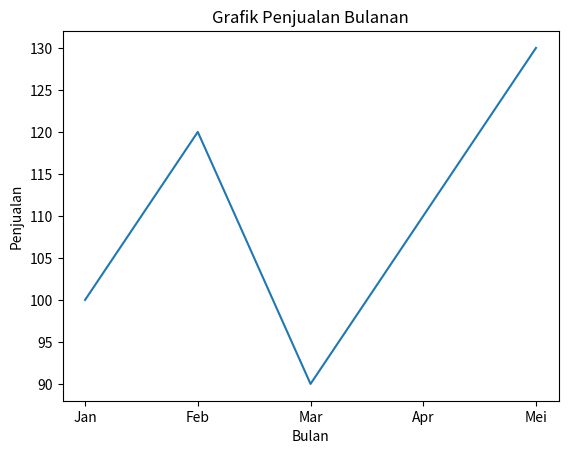

The script that saved this image:
import matplotlib.pyplot as plt

# Data penjualan
tanggal = ['Jan', 'Feb', 'Mar', 'Apr', 'Mei']
penjualan = [100, 120, 90, 110, 130]

# Plot grafik garis
plt.plot(tanggal, penjualan)

# Tambahkan label dan judul
plt.xlabel('Bulan')
plt.ylabel('Penjualan')
plt.title('Grafik Penjualan Bulanan')

# Tampilkan grafik di konsol
plt.show()
